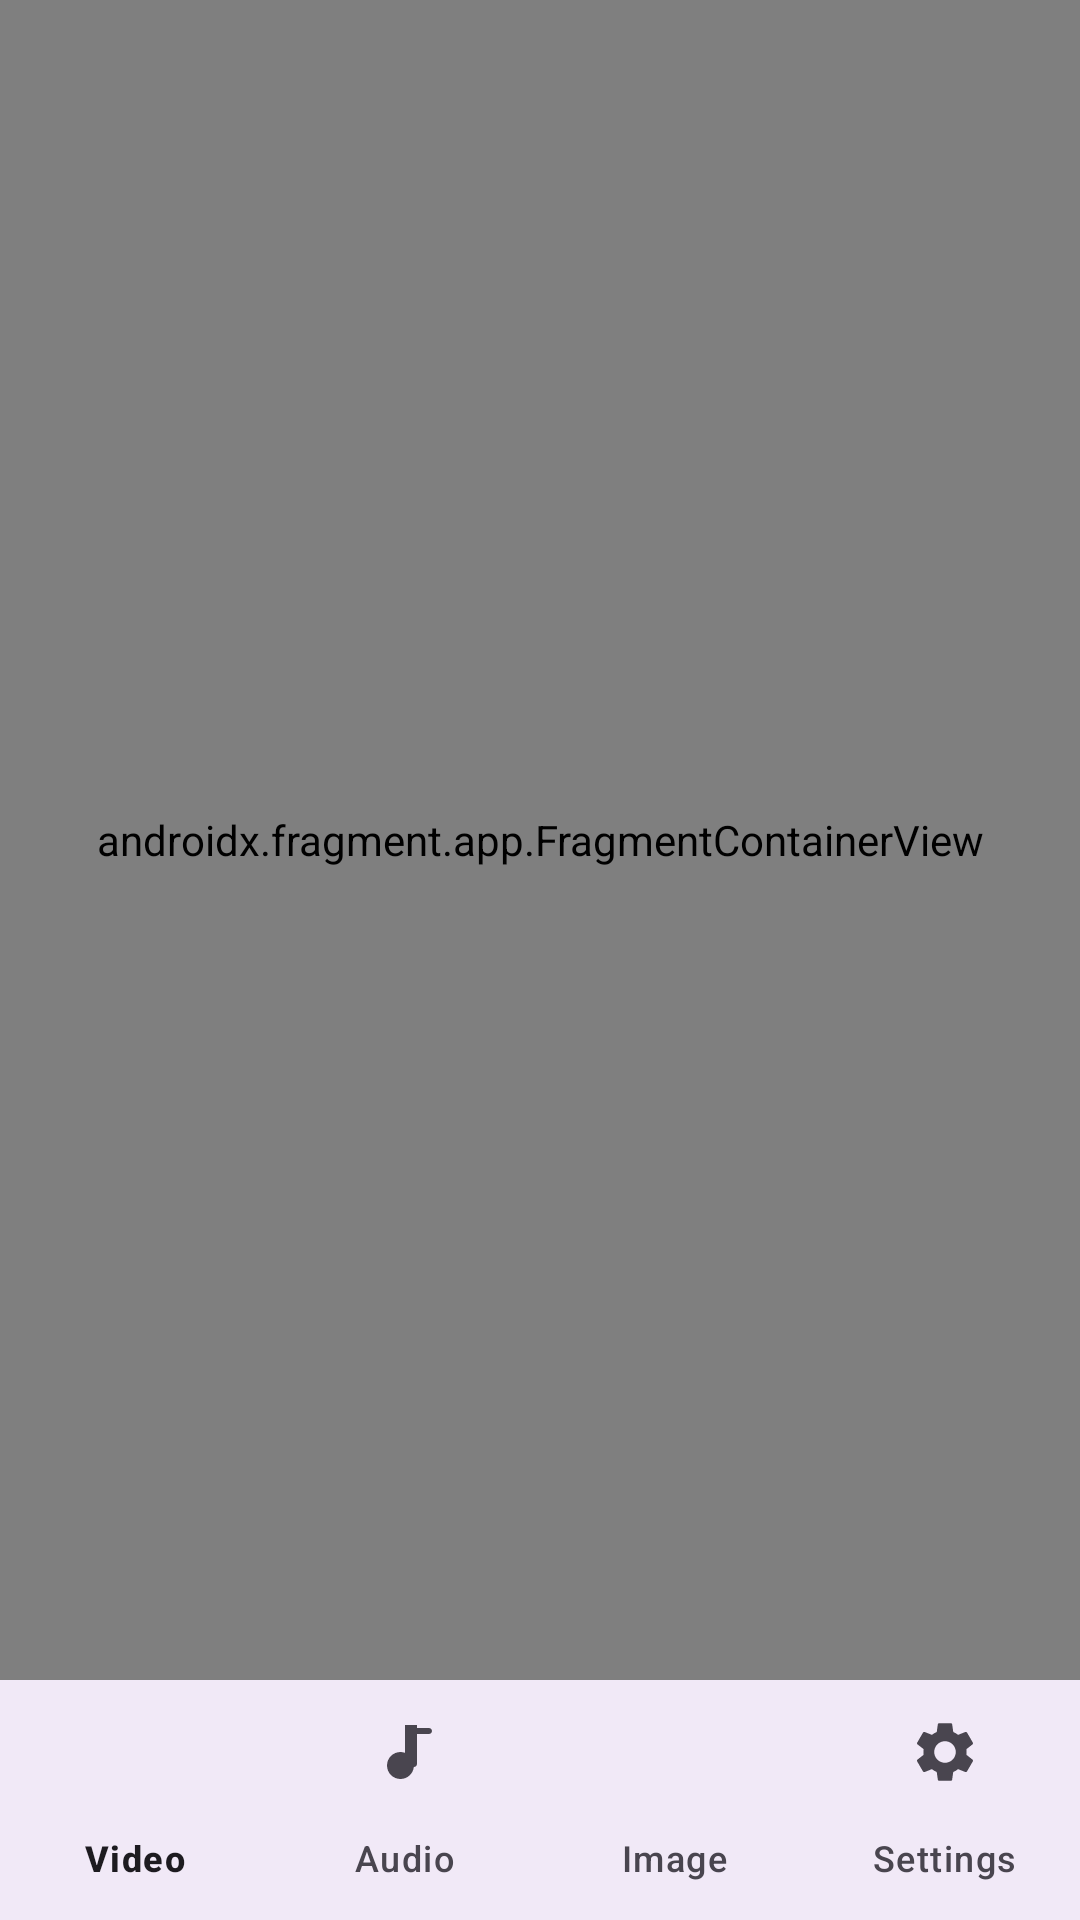

This screen was rendered from an Android layout file. Write that file and the resources it references.
<!-- AndroidManifest.xml: application theme Theme.MediaShift -->
<!-- res/layout/activity_main.xml -->
<?xml version="1.0" encoding="utf-8"?>
<androidx.constraintlayout.widget.ConstraintLayout xmlns:android="http://schemas.android.com/apk/res/android"
    xmlns:app="http://schemas.android.com/apk/res-auto"
    android:id="@+id/main"
    android:layout_width="match_parent"
    android:layout_height="match_parent">

    <androidx.fragment.app.FragmentContainerView
        android:id="@+id/nav_host_fragment"
        android:name="androidx.navigation.fragment.NavHostFragment"
        android:layout_width="match_parent"
        android:layout_height="0dp"
        app:defaultNavHost="true"
        app:navGraph="@navigation/nav_graph"
        app:layout_constraintBottom_toTopOf="@id/bottom_navigation"
        app:layout_constraintTop_toTopOf="parent" />

    <com.google.android.material.bottomnavigation.BottomNavigationView
        android:id="@+id/bottom_navigation"
        android:layout_width="match_parent"
        android:layout_height="wrap_content"
        android:background="?attr/colorSurface"
        app:menu="@menu/bottom_nav_menu"
        app:layout_constraintBottom_toBottomOf="parent"
        app:labelVisibilityMode="labeled" />

</androidx.constraintlayout.widget.ConstraintLayout>
<!-- resources referenced by this layout -->
<resources>
  <style name="Theme.MediaShift" parent="Base.Theme.MediaShift" />
  <style name="Base.Theme.MediaShift" parent="Theme.Material3.DayNight.NoActionBar">
          
          
      </style>
</resources>
